Dataset: dataset_v2 (GitHub, ashleycuarenta13-sud/Cacao_Grade_AI). Classes: over fermented, partially fermented, unfermented, well fermented.

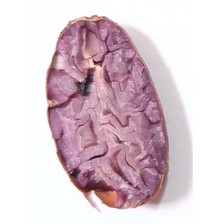
Label: partially fermented

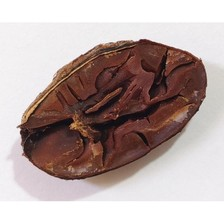
Label: over fermented

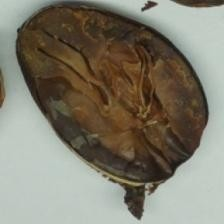
Label: over fermented

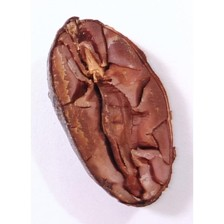
Label: partially fermented

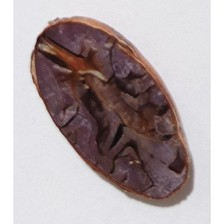
Label: well fermented

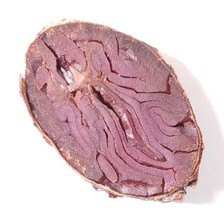
Label: unfermented
